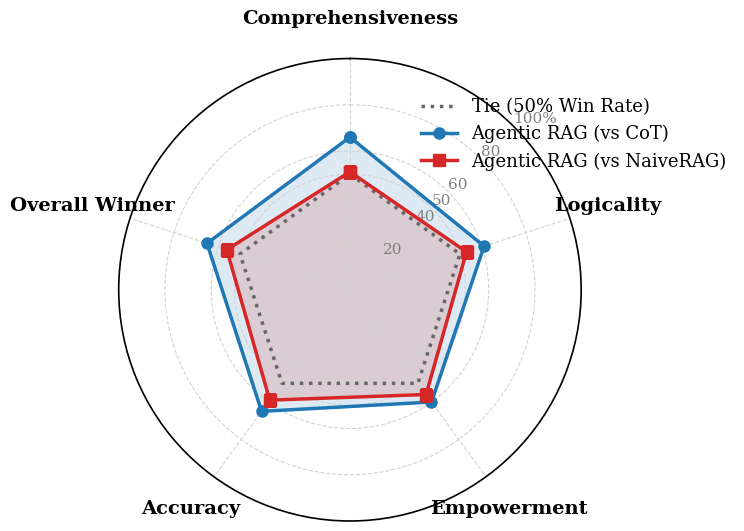

Generate this figure with matplotlib:
"""Historical fixed-score radar plot; values are illustrative, not recomputed.

Run explicitly with python -m archive.analysis.picture after installing
requirements-archive.txt. Importing this module does not load a GUI or plot.
"""


def main():
    import matplotlib.pyplot as plt
    import numpy as np

    categories = ['Comprehensiveness', 'Logicality', 'Empowerment', 'Accuracy', 'Overall Winner']
    N = len(categories)

    val_cot = [66, 61, 60, 65, 65]
    val_naive = [51, 53, 56, 59, 56]
    val_tie = [50, 50, 50, 50, 50]

    val_cot += val_cot[:1]
    val_naive += val_naive[:1]
    val_tie += val_tie[:1]

    angles = [n / float(N) * 2 * np.pi for n in range(N)]
    angles += angles[:1]

    plt.rcParams['font.family'] = 'serif'

    fig, ax = plt.subplots(figsize=(8, 8), subplot_kw=dict(polar=True))

    ax.set_theta_offset(np.pi / 2) # 将起始位置设在正上方 (12点钟方向)
    ax.set_theta_direction(-1)     # 设置顺时针方向绘制标签 (使得 Logicality 在右侧)

    ax.plot(angles, val_tie, color='#666666', linewidth=2.5, linestyle=':', label='Tie (50% Win Rate)')

    ax.plot(angles, val_cot, color='#1f77b4', linewidth=2.5, linestyle='-', marker='o', markersize=8, label='Agentic RAG (vs CoT)')
    ax.fill(angles, val_cot, color='#1f77b4', alpha=0.15) # 填充内部，设置透明度

    ax.plot(angles, val_naive, color='#d62728', linewidth=2.5, linestyle='-', marker='s', markersize=8, label='Agentic RAG (vs NaiveRAG)')
    ax.fill(angles, val_naive, color='#d62728', alpha=0.15) # 填充内部，设置透明度

    ax.set_xticks(angles[:-1])
    ax.set_xticklabels(categories, fontsize=14, fontweight='bold')
    ax.tick_params(axis='x', pad=18) # 增加标签与圆圈的距离，防止重叠

    ax.set_ylim(0, 100)
    y_ticks = [20, 40, 50, 60, 80, 100]
    y_labels = ['20', '40', '50', '60', '80', '100%']

    ax.set_rgrids(y_ticks, labels=y_labels, angle=45, color='grey', size=11)

    ax.grid(color='lightgrey', linestyle='--', linewidth=0.8)

    ax.spines['polar'].set_visible(True)
    ax.spines['polar'].set_color('black')
    ax.spines['polar'].set_linewidth(1.2)

    plt.legend(loc='upper right', bbox_to_anchor=(1.35, 0.95), frameon=False, fontsize=13)

    plt.tight_layout()
    plt.show()


if __name__ == "__main__":
    main()
